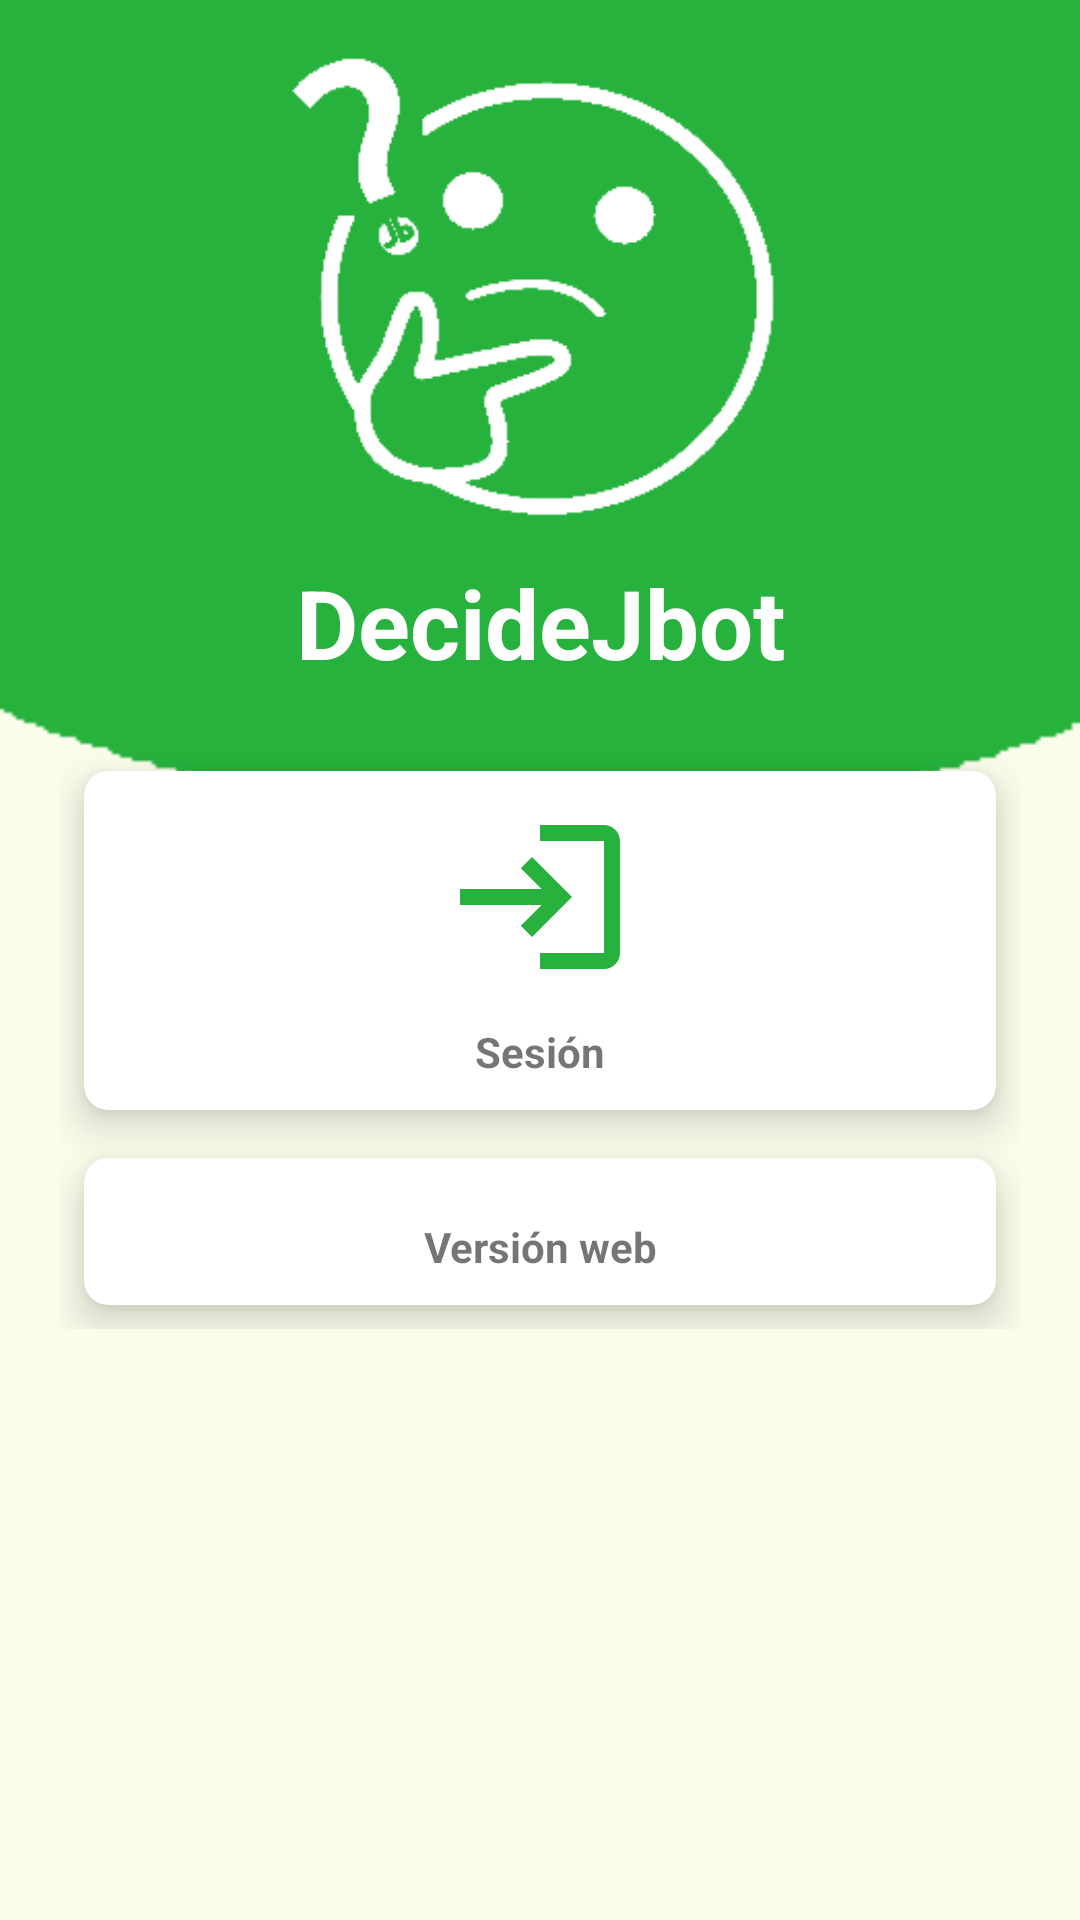

Produce the Android XML layout that renders to this screen, including the resource entries it uses.
<!-- AndroidManifest.xml: application theme Theme.DecideJbot.Light.NoActionBar -->
<!-- res/layout/fragmento_home.xml -->
<?xml version="1.0" encoding="utf-8"?>
<androidx.constraintlayout.widget.ConstraintLayout xmlns:android="http://schemas.android.com/apk/res/android"
    xmlns:app="http://schemas.android.com/apk/res-auto"
    xmlns:tools="http://schemas.android.com/tools"
    android:layout_width="match_parent"
    android:layout_height="match_parent"
    tools:context=".fragments.FragmentoHome"
    android:background="@drawable/wallpaper">

    <ImageView
        android:id="@+id/logo"
        android:layout_width="wrap_content"
        android:layout_height="176dp"
        android:layout_gravity="center_horizontal"
        android:src="@drawable/icono256"
        app:layout_constraintEnd_toEndOf="parent"
        app:layout_constraintStart_toStartOf="parent"
        app:layout_constraintTop_toTopOf="parent"
        android:layout_marginTop="10dp"/>

    <TextView
        android:id="@+id/title_home"
        android:layout_width="match_parent"
        android:layout_height="wrap_content"
        android:text="@string/app_name"
        android:textAlignment="center"
        android:textColor="@color/white"
        android:textSize="32sp"
        android:textStyle="bold"
        app:layout_constraintEnd_toEndOf="parent"
        app:layout_constraintStart_toStartOf="parent"
        app:layout_constraintTop_toBottomOf="@+id/logo" />

    <GridLayout
        android:layout_width="match_parent"
        android:layout_height="wrap_content"
        android:layout_gravity="center_horizontal"
        android:columnCount="2"
        android:rowCount="2"
        android:layout_margin="20dp"
        android:layout_marginTop="25dp"
        app:layout_constraintEnd_toEndOf="parent"
        app:layout_constraintStart_toStartOf="parent"
        app:layout_constraintTop_toBottomOf="@id/title_home">



        <androidx.cardview.widget.CardView
            android:id="@+id/cardWeb"
            android:layout_width="wrap_content"
            android:layout_height="wrap_content"
            android:layout_row="1"
            android:layout_column="1"
            android:layout_gravity="fill"
            android:layout_rowWeight="1"
            android:layout_columnWeight="1"
            android:layout_margin="8dp"
            app:cardCornerRadius="8dp"
            app:cardElevation="8dp">

            <LinearLayout
                android:layout_width="wrap_content"
                android:layout_height="wrap_content"
                android:orientation="vertical"
                android:gravity="center"
                android:layout_gravity="center_vertical|center_horizontal"
                android:padding="10dp">

                <ImageView
                    android:id="@+id/imgCardWeb"
                    android:layout_width="wrap_content"
                    android:layout_height="wrap_content"
                    android:src="@drawable/http" />
                <TextView
                    android:id="@+id/titleCardWeb"
                    android:layout_width="wrap_content"
                    android:layout_height="wrap_content"
                    android:text="Versión web"
                    android:layout_marginTop="10dp"
                    android:textStyle="bold"
                    android:textAlignment="center"/>



            </LinearLayout>

        </androidx.cardview.widget.CardView>

        <androidx.cardview.widget.CardView
            android:id="@+id/cardSesion"
            android:layout_width="wrap_content"
            android:layout_height="wrap_content"
            android:layout_row="0"
            android:layout_column="1"
            android:layout_gravity="fill"
            android:layout_rowWeight="1"
            android:layout_columnWeight="2"
            android:layout_margin="8dp"
            app:cardCornerRadius="8dp"
            app:cardElevation="8dp"
            >

            <LinearLayout
                android:layout_width="wrap_content"
                android:layout_height="wrap_content"
                android:orientation="vertical"
                android:gravity="center"
                android:layout_gravity="center_vertical|center_horizontal"
                android:padding="10dp">

                <ImageView
                    android:id="@+id/imgCardSesion"
                    android:layout_width="wrap_content"
                    android:layout_height="wrap_content"
                    android:src="@drawable/ic_baseline_login_64" />
                <TextView
                    android:id="@+id/titleCardSesion"
                    android:layout_width="wrap_content"
                    android:layout_height="wrap_content"
                    android:text="Sesión"
                    android:layout_marginTop="10dp"
                    android:textStyle="bold"
                    android:textAlignment="center"/>



            </LinearLayout>

        </androidx.cardview.widget.CardView>



    </GridLayout>



</androidx.constraintlayout.widget.ConstraintLayout>
<!-- resources referenced by this layout -->
<resources>
  <color name="white">#FFFFFFFF</color>
  <!-- drawable ic_baseline_login_64 (drawable) -->
  <vector android:height="64dp" android:tint="#26B23C"
      android:viewportHeight="24" android:viewportWidth="24"
      android:width="64dp" xmlns:android="http://schemas.android.com/apk/res/android">
      <path android:fillColor="@android:color/white" android:pathData="M11,7L9.6,8.4l2.6,2.6H2v2h10.2l-2.6,2.6L11,17l5,-5L11,7zM20,19h-8v2h8c1.1,0 2,-0.9 2,-2V5c0,-1.1 -0.9,-2 -2,-2h-8v2h8V19z"/>
  </vector>
  <!-- drawable icono256: png bitmap (drawable, 8014 bytes) -->
  <!-- drawable wallpaper: png bitmap (drawable, 2982 bytes) -->
  <string name="app_name">DecideJbot</string>
  <style name="Theme.DecideJbot.Light.NoActionBar" parent="Theme.MaterialComponents.Light.NoActionBar">
          
          <item name="colorPrimary">@color/green</item>
          <item name="colorPrimaryVariant">@color/purple_700</item>
          <item name="colorOnPrimary">@color/white</item>
          <item name="android:statusBarColor">@color/green</item>
          <item name="android:navigationBarColor">@color/green</item>
          
          <item name="colorSecondary">@color/teal_200</item>
          <item name="colorSecondaryVariant">@color/teal_700</item>
          <item name="colorOnSecondary">@color/green</item>
  
          
      </style>
  <color name="green">#4caf50</color>
  <color name="purple_700">#FF3700B3</color>
  <color name="teal_200">#FF03DAC5</color>
  <color name="teal_700">#FF018786</color>
</resources>
